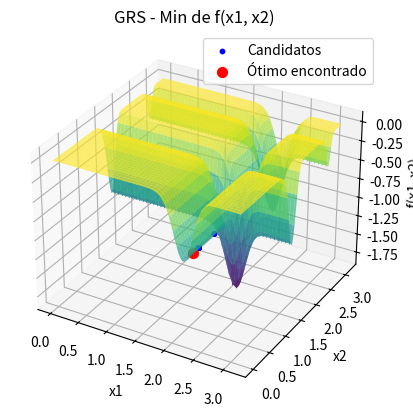

Recreate this plot in Python.
import numpy as np
import matplotlib.pyplot as plt
from mpl_toolkits.mplot3d import Axes3D
from scipy import stats

# Função objetivo
def f(x1, x2):
    term1 = -np.sin(x1) * (np.sin(x1**2 / np.pi)**(2 * 10))
    term2 = -np.sin(x2) * (np.sin(2 * x2**2 / np.pi)**(2 * 10))
    return term1 - term2

# Algoritmo Global Random Search
def global_random_search(f, bounds, Nmax):
    # Gerar Nmax pontos iniciais uniformemente dentro dos limites
    x1_best = np.random.uniform(bounds[0], bounds[1], Nmax)
    x2_best = np.random.uniform(bounds[0], bounds[1], Nmax)
    
    # Avaliar a função objetivo para todos os pontos iniciais
    f_best = np.array([f(x1, x2) for x1, x2 in zip(x1_best, x2_best)])
    
    # Encontrar o melhor ponto inicial
    min_index = np.argmin(f_best)
    x1_best, x2_best = x1_best[min_index], x2_best[min_index]
    f_best = f_best[min_index]
    
    # Lista para armazenar todos os pontos candidatos
    all_candidates = [(x1_best, x2_best)]
    
    # Critério de parada
    no_improvement_count = 0
    best_value = f_best
    
    # Rodar o algoritmo por Nmax iterações
    for _ in range(Nmax):
        # Gerar novos candidatos
        x1_cand = np.random.uniform(bounds[0], bounds[1], Nmax)
        x2_cand = np.random.uniform(bounds[0], bounds[1], Nmax)
        
        # Avaliar a função objetivo para os novos candidatos
        f_cand = np.array([f(x1, x2) for x1, x2 in zip(x1_cand, x2_cand)])
        
        # Encontrar o melhor ponto candidato
        min_index = np.argmin(f_cand)
        x1_cand_best, x2_cand_best = x1_cand[min_index], x2_cand[min_index]
        f_cand_best = f_cand[min_index]
        
        # Se o candidato for melhor, atualiza a melhor solução
        if f_cand_best < best_value:  # Minimização
            x1_best, x2_best = x1_cand_best, x2_cand_best
            f_best = f_cand_best
            best_value = f_best
            no_improvement_count = 0
        else:
            no_improvement_count += 1
        
        # Parar se não houver melhoria por 1000 iterações
        if no_improvement_count >= 100:
            break
        
        # Armazenar o melhor ponto encontrado até agora
        all_candidates.append((x1_best, x2_best))
    
    return (x1_best, x2_best), f_best, np.array(all_candidates)

# Parâmetros do Global Random Search
bounds = [0, np.pi]
Nmax = 10000 # 10000 demora mto pra rodar; sugestão diminuir pra 1000 q roda rapidin

# Rodar o algoritmo GRS
(x_opt, y_opt), f_opt, candidates = global_random_search(f, bounds, Nmax)

print(f" Solução ótima encontrada: x1 = {x_opt}, x2 = {y_opt}")
print(f"Valor mínimo da função: f(x1, x2) = {f_opt}")

# Calculando a moda das coordenadas x1 e x2 dos primeiros 100 pontos candidatos
mode_x1 = stats.mode(candidates[:100, 0], keepdims=True)
mode_x2 = stats.mode(candidates[:100, 1], keepdims=True)

mode_x1_value = mode_x1.mode[0]
mode_x2_value = mode_x2.mode[0]
count_x1 = mode_x1.count[0]
count_x2 = mode_x2.count[0]

print(f"Moda das coordenadas x1: {mode_x1_value:.3f} com contagem {count_x1}")
print(f"Moda das coordenadas x2: {mode_x2_value:.3f} com contagem {count_x2}")

# Visualização da função e dos pontos candidatos (Gráfico 3D)
fig = plt.figure()
ax = fig.add_subplot(111, projection='3d')

x1_vals = np.linspace(bounds[0], bounds[1], 100)
x2_vals = np.linspace(bounds[0], bounds[1], 100)
X1, X2 = np.meshgrid(x1_vals, x2_vals)
Z = -np.sin(X1) * (np.sin(X1**2 / np.pi)**(2 * 10)) - np.sin(X2) * (np.sin(2 * X2**2 / np.pi)**(2 * 10))

# Plotando a superfície da função
ax.plot_surface(X1, X2, Z, cmap='viridis', alpha=0.7)

# Plotando os pontos candidatos durante a busca
ax.scatter(candidates[:, 0], candidates[:, 1], [f(x1, x2) for x1, x2 in candidates], color='blue', s=10, label="Candidatos")

# Plotando o ponto ótimo encontrado
ax.scatter(x_opt, y_opt, f(x_opt, y_opt), color='red', s=50, label="Ótimo encontrado")

# Ajustando os rótulos e o título
ax.set_title('GRS - Min de f(x1, x2)')
ax.set_xlabel('x1')
ax.set_ylabel('x2')
ax.set_zlabel('f(x1, x2)')
ax.legend()

plt.show()

# Visualização da tabela com os primeiros 100 pontos candidatos
import pandas as pd

# Dados para as tabelas formatados com 3 casas decimais
table_data_left = [["Candidato", "x1", "x2"]] + [[i+1, f"{cand[0]:.3f}", f"{cand[1]:.3f}"] for i, cand in enumerate(candidates[:50])]
table_data_right = [["Candidato", "x1", "x2"]] + [[i+51, f"{cand[0]:.3f}", f"{cand[1]:.3f}"] for i, cand in enumerate(candidates[50:100])]

# Criando as tabelas
fig2, (ax2_left, ax2_right) = plt.subplots(1, 2, figsize=(14, 10))
ax2_left.axis('tight')
ax2_left.axis('off')
ax2_right.axis('tight')
ax2_right.axis('off')

# Adicionando as tabelas
table_left = ax2_left.table(cellText=table_data_left, colLabels=None, cellLoc='center', loc='center', bbox=[0, 0, 1, 1])
table_right = ax2_right.table(cellText=table_data_right, colLabels=None, cellLoc='center', loc='center', bbox=[0, 0, 1, 1])

# Ajustando o espaçamento das linhas
for (i, key) in enumerate(table_left.get_celld().keys()):
    cell = table_left.get_celld()[key]
    cell.set_height(0.6)  # Ajusta a altura das linhas

for (i, key) in enumerate(table_right.get_celld().keys()):
    cell = table_right.get_celld()[key]
    cell.set_height(0.6)  # Ajusta a altura das linhas

# Ajustar o layout da figura para garantir que a tabela seja visível
plt.subplots_adjust(left=0.1, right=0.9, top=0.9, bottom=0.1)

plt.show()
